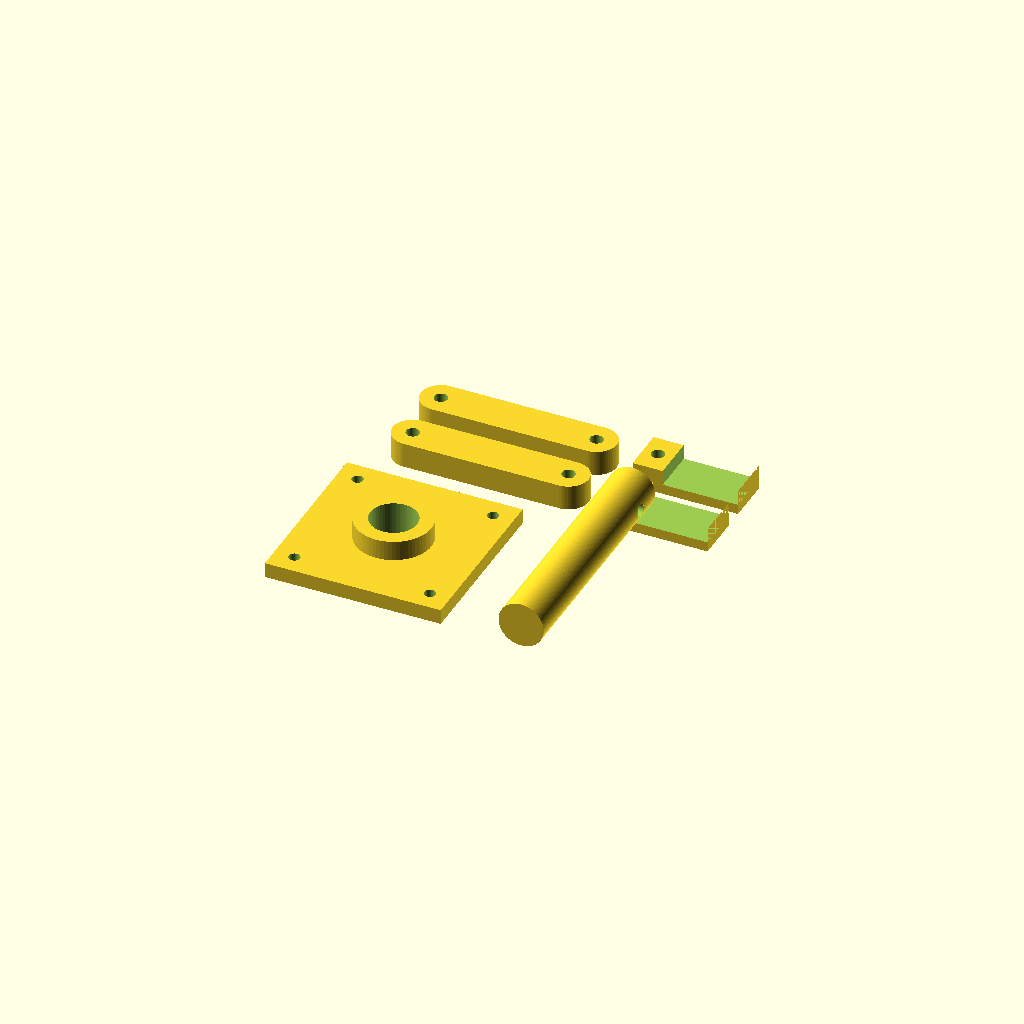
Cell 1: rendered with the file's own defaults.
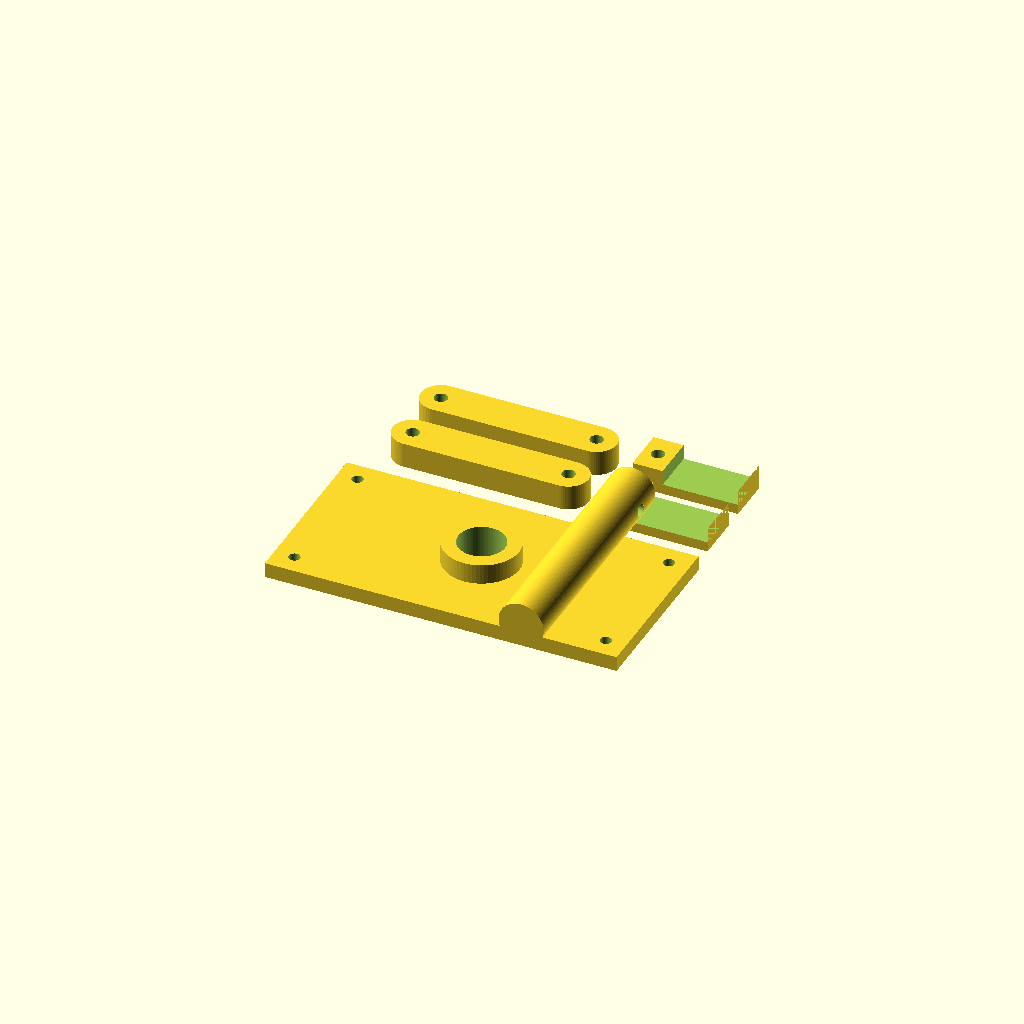
Cell 2: the same model with base_x = 140.
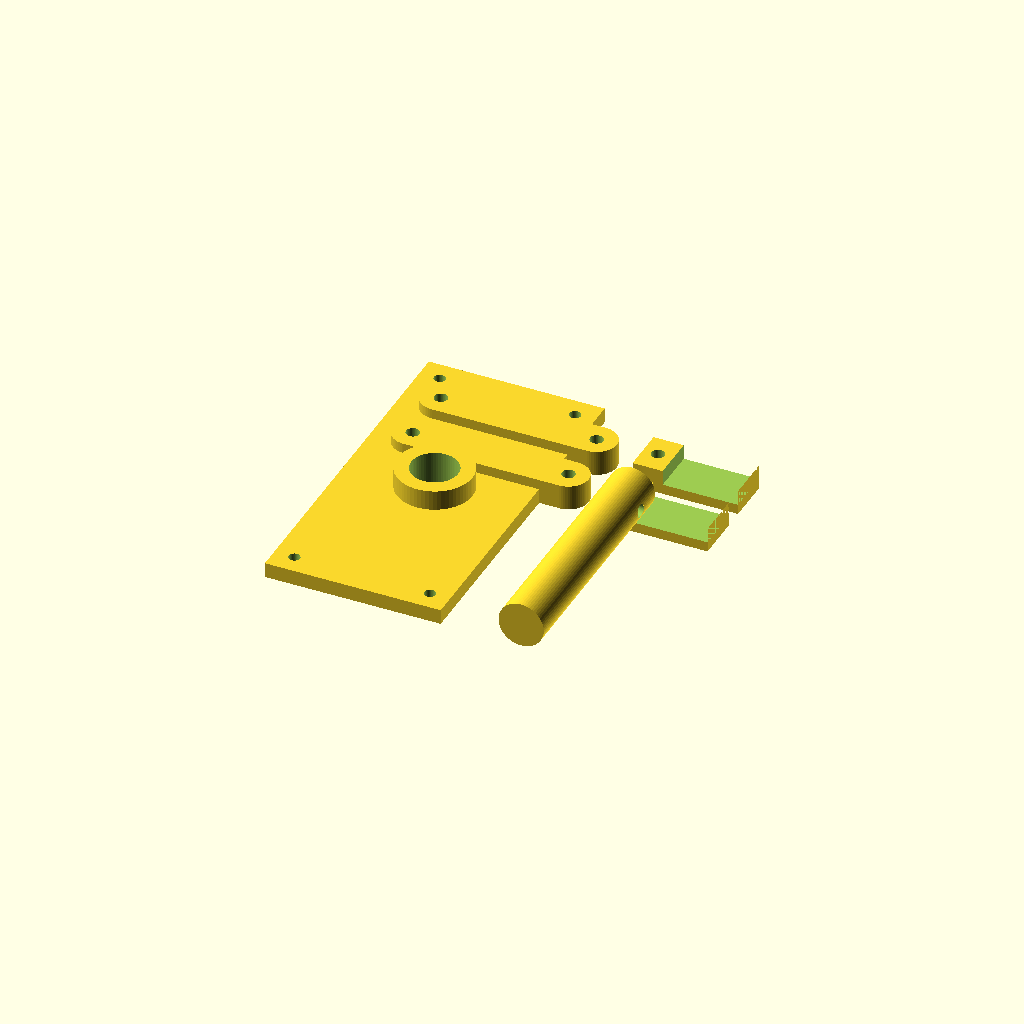
Cell 3: the same model with base_y = 140.
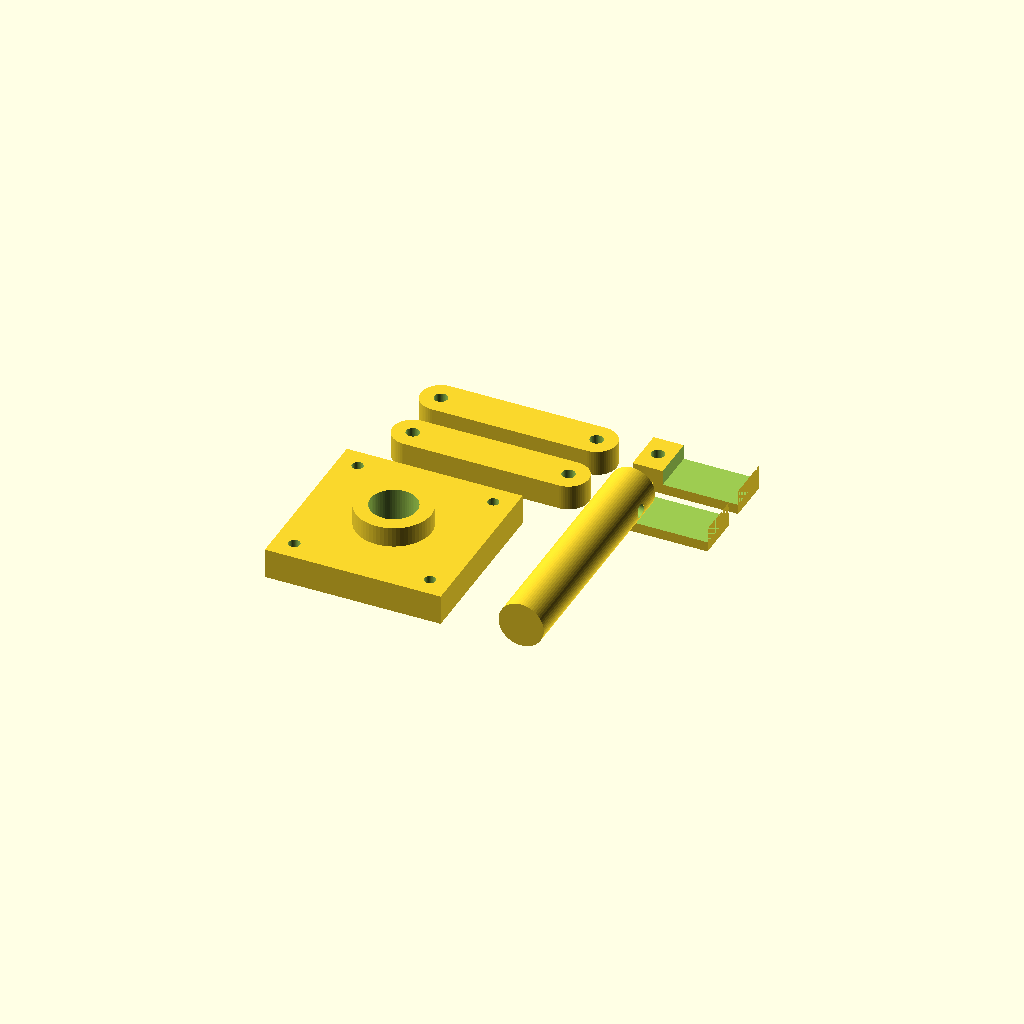
Cell 4: the same model with base_h = 12.
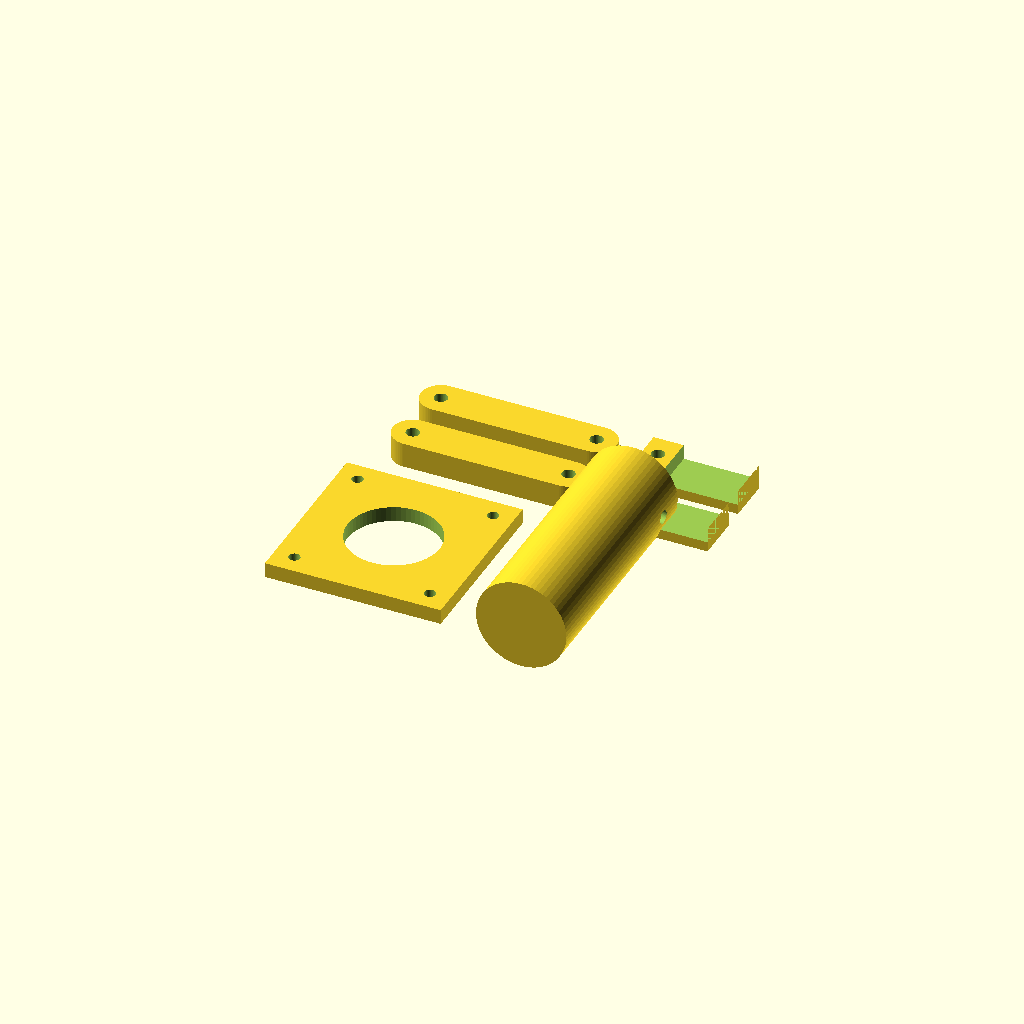
Cell 5: the same model with post_d = 36.
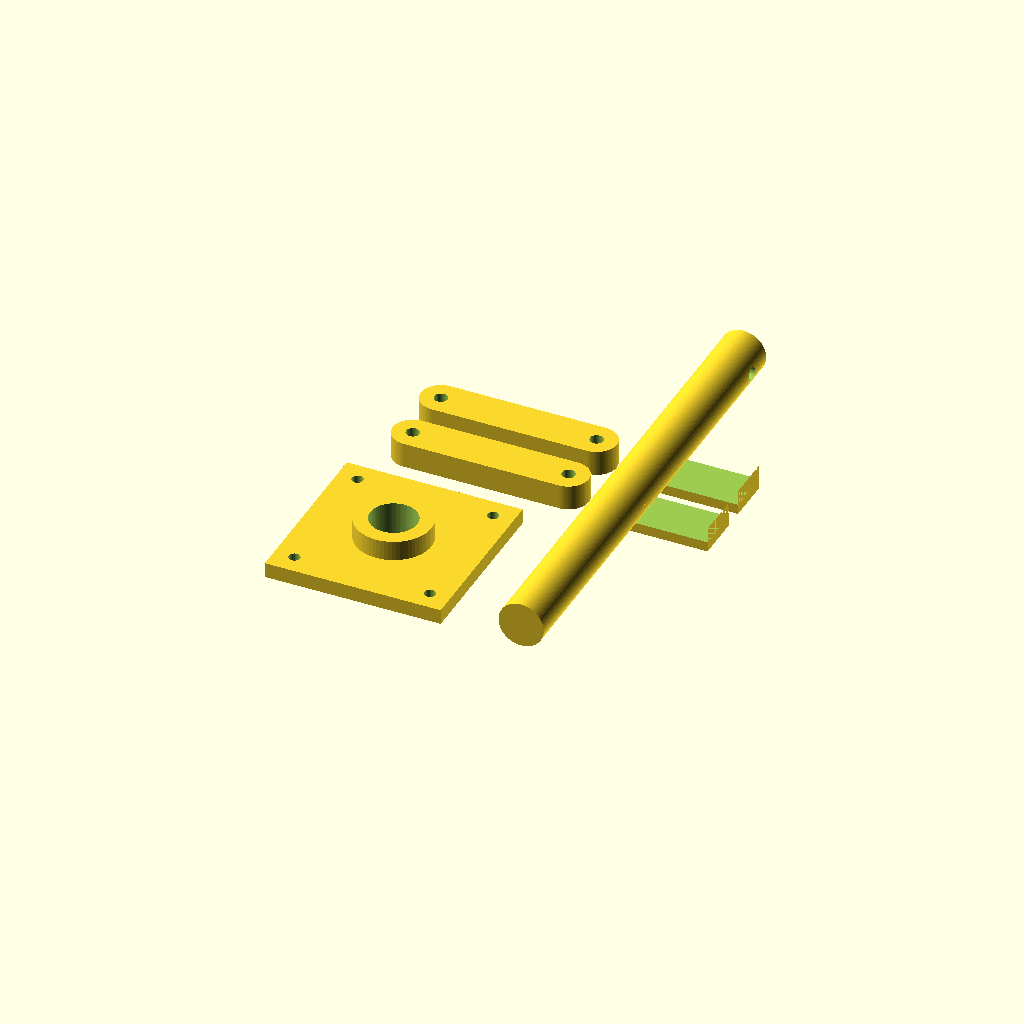
Cell 6: the same model with post_h = 190.
One fixed orthographic camera (rotation 55°, 0°, 25°; colour scheme Cornfield) for every cell.
Source of the model, shadow-army/artifacts/third-hand/third_hand_v1.scad:
// Shadow Army — Third Hand v2 print plate
// Constraint: complete print plate <= 150 x 150 mm.
// Every printed component is separated by >= 4 mm.
$fn=64;

base_x=70;
base_y=70;
base_h=6;
post_d=18;
post_h=95;
arm_len=62;
arm_w=16;
arm_h=10;
pivot_d=5.3;       // M5 printable clearance
mount_d=4.5;       // M4 printable clearance
jaw_len=42;
jaw_w=18;
jaw_h=10;

module base(){
 difference(){
  union(){
   cube([base_x,base_y,base_h]);
   translate([base_x/2,base_y/2,base_h]) cylinder(d=30,h=8);
  }
  for(x=[8,base_x-8]) for(y=[8,base_y-8])
   translate([x,y,-1]) cylinder(d=mount_d,h=base_h+2);
  translate([base_x/2,base_y/2,-1]) cylinder(d=post_d+0.6,h=base_h+10);
 }
}

module post(){
 difference(){
  cylinder(d=post_d,h=post_h);
  translate([0,0,post_h-12]) rotate([0,90,0]) cylinder(d=pivot_d,h=post_d+4,center=true);
 }
}

module arm(){
 difference(){
  hull(){
   cylinder(d=arm_w,h=arm_h);
   translate([arm_len,0,0]) cylinder(d=arm_w,h=arm_h);
  }
  translate([0,0,-1]) cylinder(d=pivot_d,h=arm_h+2);
  translate([arm_len,0,-1]) cylinder(d=pivot_d,h=arm_h+2);
 }
}

module jaw(){
 difference(){
  cube([jaw_len,jaw_w,jaw_h]);
  // open gripping slot
  translate([12,-1,4]) cube([jaw_len-12,jaw_w+2,jaw_h+2]);
  translate([6,jaw_w/2,-1]) cylinder(d=pivot_d,h=jaw_h+2);
 }
}

// Separate print plate. No component touches another component.
// base: x 0..70, y 0..70
base();

// post horizontal for printability: x 84..102, y 0..95
translate([102,0,9]) rotate([-90,0,0]) post();

// arm 1: x 8..86, y 84..100
translate([16,92,0]) arm();

// arm 2: x 8..86, y 108..124
translate([16,116,0]) arm();

// jaw 1: x 96..138, y 82..100
translate([96,82,0]) jaw();

// jaw 2: x 96..138, y 108..126
translate([96,108,0]) jaw();
Customizer parameters (derived from the source; name, type, default, range or options):
base_x: number, default 70
base_y: number, default 70
base_h: number, default 6
post_d: number, default 18
post_h: number, default 95
arm_len: number, default 62
arm_w: number, default 16
arm_h: number, default 10
pivot_d: number, default 5.3
mount_d: number, default 4.5
jaw_len: number, default 42
jaw_w: number, default 18
jaw_h: number, default 10
